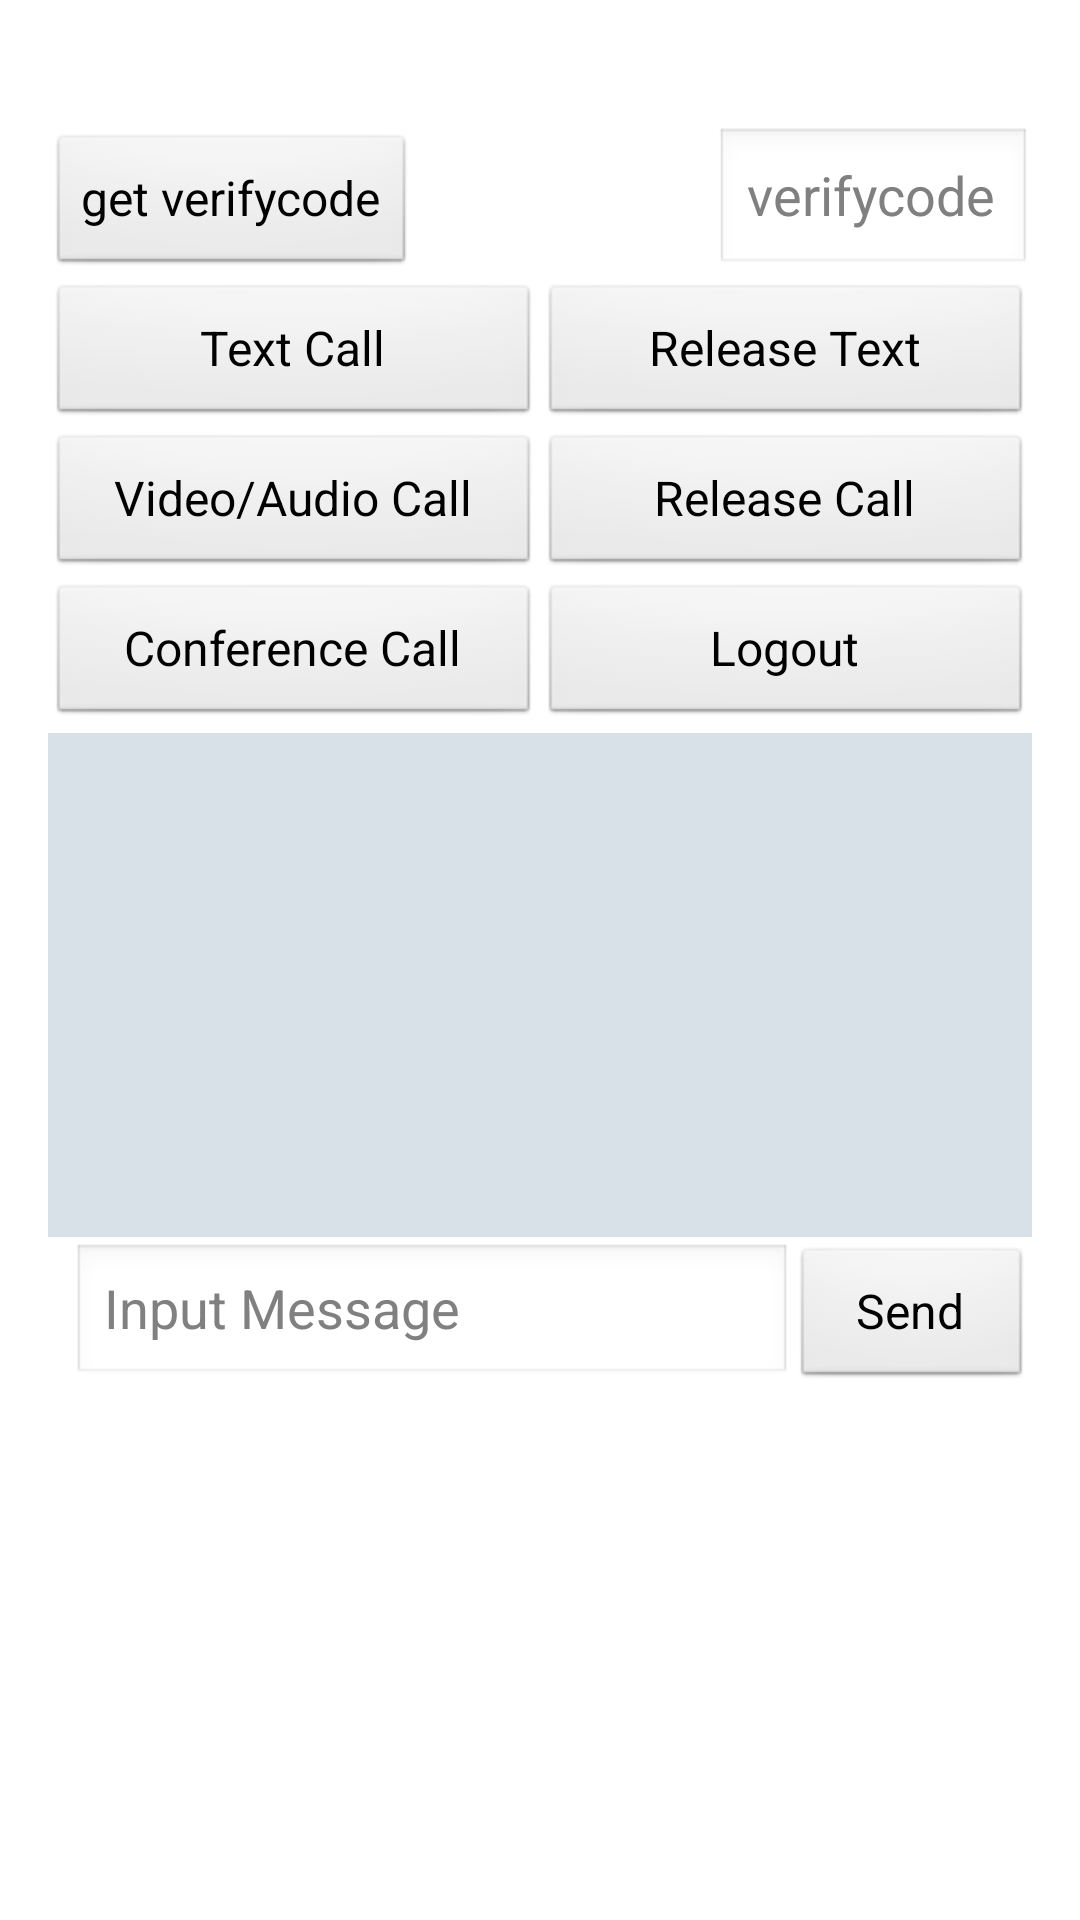

Android layout source for this screen:
<!-- AndroidManifest.xml: application theme AppTheme -->
<!-- res/layout/home_layout.xml -->
<?xml version="1.0" encoding="utf-8"?>
<RelativeLayout xmlns:android="http://schemas.android.com/apk/res/android"
                android:layout_width="match_parent"
                android:layout_height="match_parent"
                android:padding="16dp">

    <LinearLayout
        android:id="@+id/user_layout"
        android:layout_width="match_parent"
        android:layout_height="wrap_content"
        android:orientation="horizontal"
        android:layout_marginLeft="16dp">
        <TextView
            android:id="@+id/txt_name"
            android:layout_width="0dp"
            android:layout_height="wrap_content"
            android:layout_weight="1"
            android:maxWidth="144dp"
            android:layout_gravity="center_vertical"
            android:layout_marginLeft="12dp"
            android:singleLine="true"
            android:ellipsize="start"
            android:textSize="18sp"
            />
        <TextView
            android:id="@+id/txt_status"
            android:layout_width="0dp"
            android:layout_height="wrap_content"
            android:layout_weight="1"
            android:layout_gravity="center_vertical"
            android:textSize="18sp"
            android:singleLine="true"
            />
    </LinearLayout>

    <LinearLayout
        android:id="@+id/verify_layout"
        android:layout_width="match_parent"
        android:layout_height="wrap_content"
        android:layout_below="@id/user_layout"
        android:layout_marginTop="2dp"
        android:orientation="horizontal">
        <Button
            android:id="@+id/btn_get_verifycode"
            android:layout_width="wrap_content"
            android:layout_height="wrap_content"
            android:text="@string/get_verifycode"
            android:textSize="16sp"
            />
        <ImageView
            android:id="@+id/img_verifycode"
            android:layout_width="100dp"
            android:layout_height="50dp"
            android:contentDescription="@string/verifycode"
            />
        <EditText
            android:id="@+id/edt_verifycode"
            android:layout_width="match_parent"
            android:layout_height="50dp"
            android:hint="@string/input_verifycode"
            android:inputType="number"
            android:singleLine="true"
            android:ellipsize="start"
            />
    </LinearLayout>

    <LinearLayout
        android:id="@+id/text_call_layout"
        android:layout_width="match_parent"
        android:layout_height="wrap_content"
        android:layout_below="@id/verify_layout"
        android:layout_marginTop="2dp"
        android:orientation="horizontal">
        <Button
            android:id="@+id/btn_call_text"
            android:layout_width="0dp"
            android:layout_height="wrap_content"
            android:layout_weight="1"
            android:text="@string/call_text"
            android:textSize="16sp"
            />
        <Button
            android:id="@+id/btn_text_release"
            android:layout_width="0dp"
            android:layout_height="wrap_content"
            android:layout_weight="1"
            android:text="@string/release_text"
            android:textSize="16sp"
            />
    </LinearLayout>

    <LinearLayout
        android:id="@+id/dialing_layout"
        android:layout_width="match_parent"
        android:layout_height="wrap_content"
        android:layout_below="@+id/text_call_layout"
        android:layout_marginTop="2dp"
        android:orientation="horizontal"
        >
        <Button
            android:id="@+id/btn_call_audio"
            android:layout_width="0dp"
            android:layout_height="wrap_content"
            android:layout_weight="1"
            android:text="@string/call_video_audio"
            android:textSize="16sp"
            />
        <Button
            android:id="@+id/btn_release"
            android:layout_width="0dp"
            android:layout_height="wrap_content"
            android:layout_weight="1"
            android:text="@string/release"
            android:textSize="16sp"
            />
    </LinearLayout>

    <LinearLayout
        android:id="@+id/release_layout"
        android:layout_width="match_parent"
        android:layout_height="wrap_content"
        android:layout_marginTop="2dp"
        android:layout_below="@+id/dialing_layout"
        android:orientation="horizontal">
        <Button
            android:id="@+id/btn_conf"
            android:layout_width="0dp"
            android:layout_height="wrap_content"
            android:layout_weight="1"
            android:text="@string/conf"
            android:textSize="16sp"
            />
        <Button
            android:id="@+id/btn_logout"
            android:layout_width="0dp"
            android:layout_height="wrap_content"
            android:layout_weight="1"
            android:text="@string/logout"
            android:textSize="16sp"
            />
    </LinearLayout>

    <ListView
        android:id="@+id/lv_msg"
        android:layout_width="match_parent"
        android:layout_height="168dp"
        android:divider="#0000"
        android:background="#d8e0e8"
        android:layout_below="@+id/release_layout"
        android:layout_marginTop="2dp"
        />

    <LinearLayout
        android:id="@+id/msg_layout"
        android:layout_width="match_parent"
        android:layout_height="wrap_content"
        android:layout_marginTop="2dp"
        android:orientation="horizontal"
        android:layout_below="@+id/lv_msg">
        <EditText
            android:id="@+id/edt_msg"
            android:layout_width="0dp"
            android:layout_height="wrap_content"
            android:layout_weight="3"
            android:layout_marginLeft="8dp"
            android:singleLine="true"
            android:ellipsize="start"
            android:hint="@string/input_msg"
            />
        <Button
            android:id="@+id/btn_send"
            android:layout_width="0dp"
            android:layout_height="wrap_content"
            android:layout_weight="1"
            android:text="@string/send"
            android:textSize="16sp"
            />
    </LinearLayout>

    <LinearLayout
        android:layout_width="match_parent"
        android:layout_height="wrap_content"
        android:layout_below="@+id/msg_layout"
        android:orientation="horizontal">
        <Button
            android:id="@+id/btn_cancel_queue"
            android:layout_width="0dp"
            android:layout_height="wrap_content"
            android:layout_weight="1"
            android:text="@string/cancel_queue"
            android:textSize="14sp"
            android:gravity="center"
            android:visibility="invisible"
            />
    </LinearLayout>
</RelativeLayout>
<!-- resources referenced by this layout -->
<resources>
  <string name="call_text">Text Call</string>
  <string name="call_video_audio">Video/Audio Call</string>
  <string name="cancel_queue">Cancel queue</string>
  <string name="conf">Conference Call</string>
  <string name="get_verifycode">get verifycode</string>
  <string name="input_msg">Input Message</string>
  <string name="input_verifycode">verifycode</string>
  <string name="logout">Logout</string>
  <string name="release">Release Call</string>
  <string name="release_text">Release Text</string>
  <string name="send">Send</string>
  <string name="verifycode">verifycode</string>
  <style name="AppTheme" parent="@android:style/Theme.Light">
      </style>
</resources>
